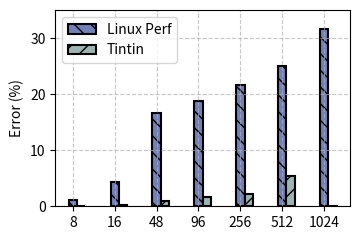

Write Python code to recreate this figure.
import numpy as np
import matplotlib.pyplot as plt


def main():

    labels = ["8", "16", "48", "96", "256", "512", "1024"]

    linux_perf_errors = [1.080109, # -> 8
                        4.314312,  # -> 16
                        16.585817, # -> 48
                        18.827776, # -> 96
                        21.585817, # -> 256
                        25.081633, # -> 512
                        31.585904] # -> 1024
    tintin_errors = [0.042007,     # -> 8
                     0.192172,    # -> 16
                     0.87899,     # -> 48
                     1.616877,    # -> 96
                     2.238578,    # -> 256
                     5.416915,    # -> 512     
                     -1.0]        # -> 1024     Tintin gets stuck in kernel
    
    #############
    # End of data
    #############

    bar_width = 0.2
    bar1_idxes = np.arange(len(tintin_errors))
    bar2_idxes = [x + bar_width for x in bar1_idxes]


    # Create the line plot
    fig, ax = plt.subplots(figsize=(3.7, 2.5))


    ax.bar(bar1_idxes, linux_perf_errors, color="#7180B9", width=bar_width,
        edgecolor='black', linewidth=1.5, hatch='\\\\', label='Linux Perf')
    ax.bar(bar2_idxes, tintin_errors, color="#9DB5B2", width=bar_width,
        edgecolor='black', linewidth=1.5, hatch='//', label='Tintin')

    ax.set_ylabel('Error (%)')


    ax.grid(True, linestyle='--', alpha=0.7)
    ax.set_ylim(0, 35)
    ax.legend()
    x = [0, 1, 2, 3, 4, 5, 6]
    plt.xticks(x, labels)
    ax.locator_params(axis='y', nbins=4)
    plt.tight_layout()
    plt.savefig('num_of_event_accuracy.pdf', format='pdf')
    plt.show()


if __name__ == '__main__':
    main()
